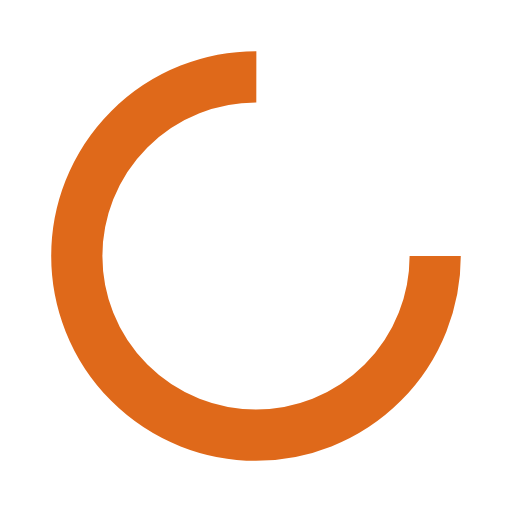
t = 0.00 s
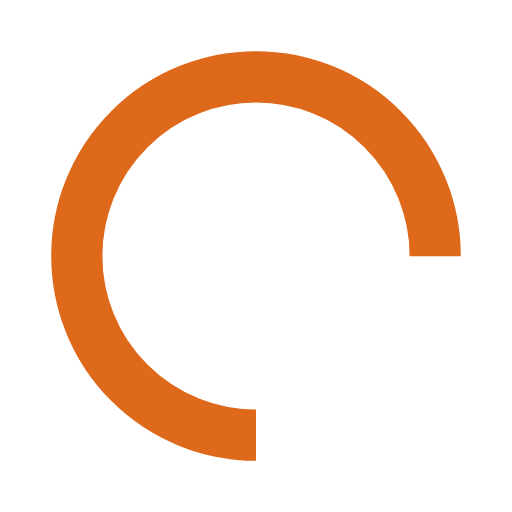
t = 0.13 s
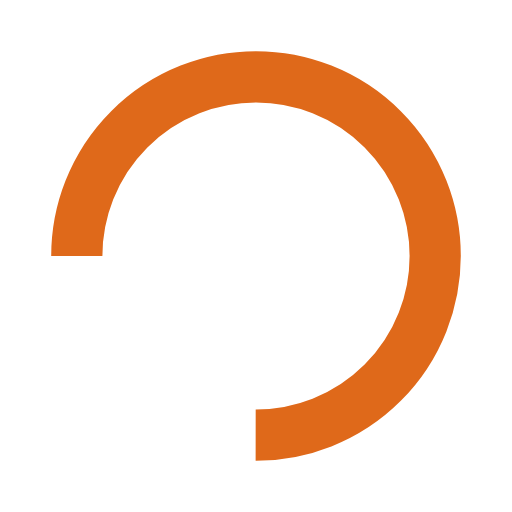
t = 0.25 s
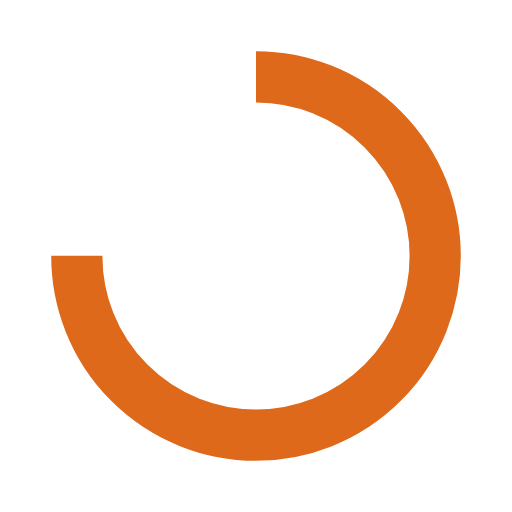
t = 0.38 s

The animated SVG that drew these frames (rendered in a browser with its animation timeline set to each time). Animation: 1 SMIL element (animateTransform=1); one cycle of 0.50 s, repeats indefinitely.

<?xml version="1.0" encoding="utf-8"?>
<svg xmlns="http://www.w3.org/2000/svg" xmlns:xlink="http://www.w3.org/1999/xlink" style="margin: auto; background: none; display: block; shape-rendering: auto;" width="200px" height="200px" viewBox="0 0 100 100" preserveAspectRatio="xMidYMid">
<circle cx="50" cy="50" fill="none" stroke="#df691a" stroke-width="10" r="35" stroke-dasharray="164.93361431346415 56.97787143782138">
  <animateTransform attributeName="transform" type="rotate" repeatCount="indefinite" dur="0.5s" values="0 50 50;360 50 50" keyTimes="0;1"></animateTransform>
</circle>
<!-- [ldio] generated by https://loading.io/ --></svg>
